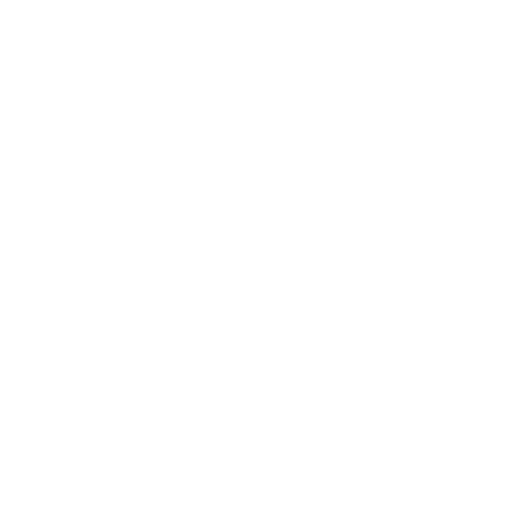
t = 0.00 s
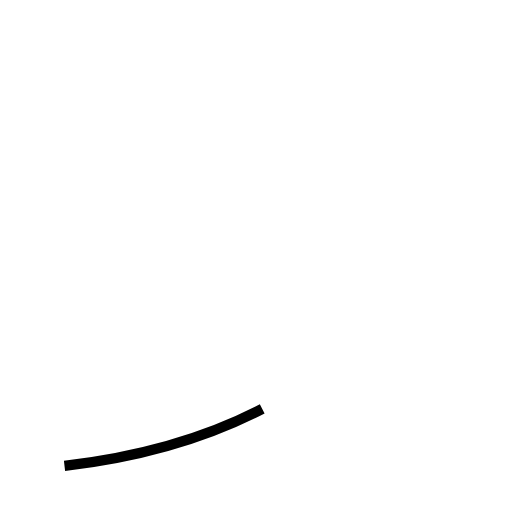
t = 0.61 s
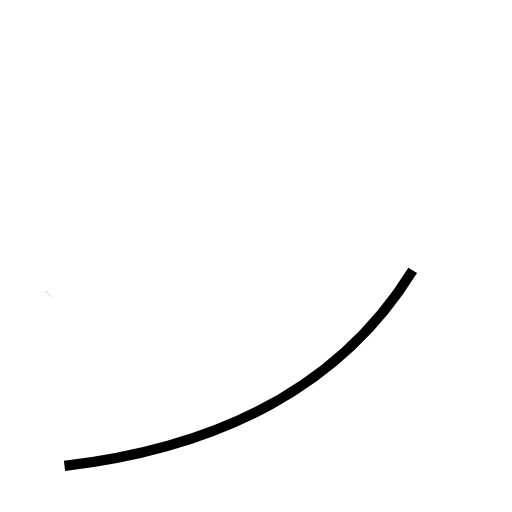
t = 1.21 s
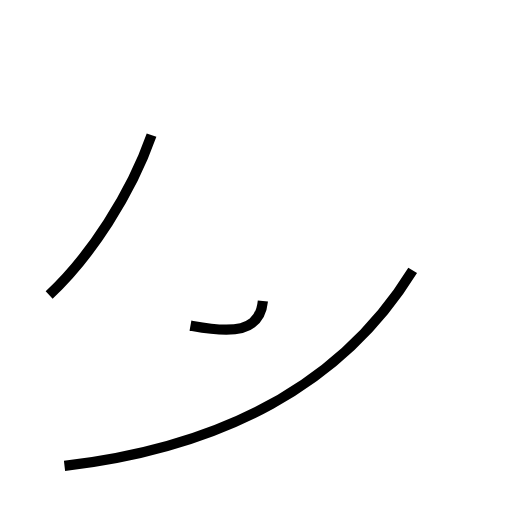
t = 2.03 s
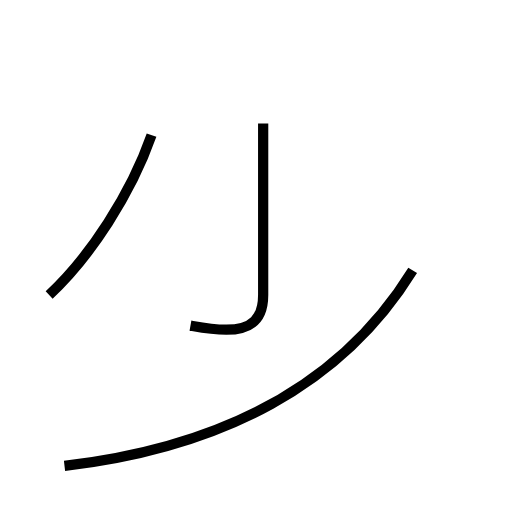
t = 2.55 s
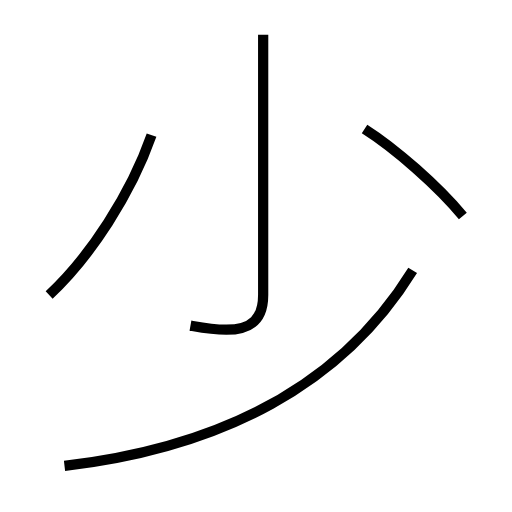
t = 3.20 s

The animated SVG that drew these frames (rendered in a browser with its animation timeline set to each time). Animation: 4 SMIL elements (animate=4); one cycle of 3.20 s.

<?xml version='1.0' encoding='utf-8'?>
<svg viewBox="0.0 -6.0 50.0 50.0" version="1.1" xmlns="http://www.w3.org/2000/svg"><rect x="-1000" y="-1000" width="2000" height="2000" stroke="white" fill="white" /><g style="fill:none;stroke:#000000;stroke-width:1"><path d="M 6.3 1.5 C 21.6 -0.3 33.4 -6.4 40.3 -17.6 " transform="translate(0.0 38.0)" stroke-dasharray="40.42707531178513" stroke-dashoffset="40.42707531178513"><animate attributeName="stroke-dashoffset" from="40.42707531178513" to="0" dur="1.212812259353554s" begin="0s" fill="freeze" /></path><path d="M 4.8 -15.2 C 8.8 -18.9 12.8 -25.1 14.8 -30.8 " transform="translate(0.0 38.0)" stroke-dasharray="18.68983584991166" stroke-dashoffset="18.68983584991166"><animate attributeName="stroke-dashoffset" from="18.68983584991166" to="0" dur="0.5606950754973498s" begin="1.212812259353554s" fill="freeze" /></path><path d="M 18.6 -12.2 C 19.7 -12.0 20.7 -11.8 22.1 -11.8 C 24.7 -11.8 25.7 -13.0 25.7 -15.2 L 25.7 -40.6 " transform="translate(0.0 38.0)" stroke-dasharray="34.64210839880322" stroke-dashoffset="34.64210839880322"><animate attributeName="stroke-dashoffset" from="34.64210839880322" to="0" dur="1.0392632519640965s" begin="1.7735073348509038s" fill="freeze" /></path><path d="M 45.2 -22.9 C 42.8 -25.8 38.6 -29.5 35.6 -31.4" transform="translate(0.0 38.0)" stroke-dasharray="12.863264967351924" stroke-dashoffset="12.863264967351924"><animate attributeName="stroke-dashoffset" from="12.863264967351924" to="0" dur="0.3858979490205577s" begin="2.8127705868150006s" fill="freeze" /></path></g></svg>
